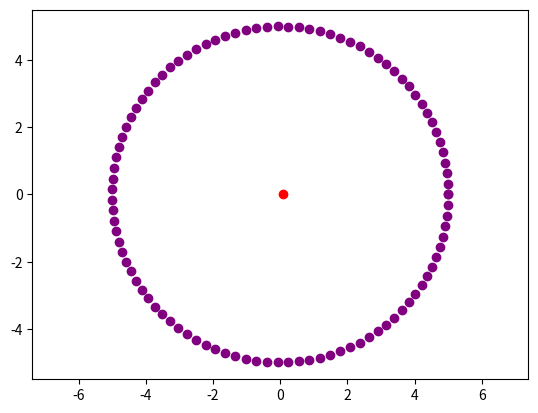

Source code (Python):
import numpy as np
import matplotlib.pyplot as plt

#  https://stackoverflow.com/questions/73362793/how-to-scatter-plot-two-concentric-circles-with-numpy-and-matplotlib

r = [5, 10]
angle = np.linspace(0, 2 * np.pi, 100)

X = [r[0] * np.cos(angle), r[1] * np.cos(angle)]
Y = [r[0] * np.sin(angle), r[1] * np.sin(angle)]

plt.axis('equal');
plt.scatter(X[0], Y[0], c='purple')
# plt.scatter(X[1], Y[1], c='yellow')



avg_x = np.mean(X)
avg_y = np.mean(Y)

# min_x = min(X)
# max_x = max(X)
# x_diam = max_x-min_x

# min_y = min(Y)
# max_y = max(Y)
# y_diam = max_y-min_y



plt.plot(avg_x, avg_y, 'ro')
plt.show()